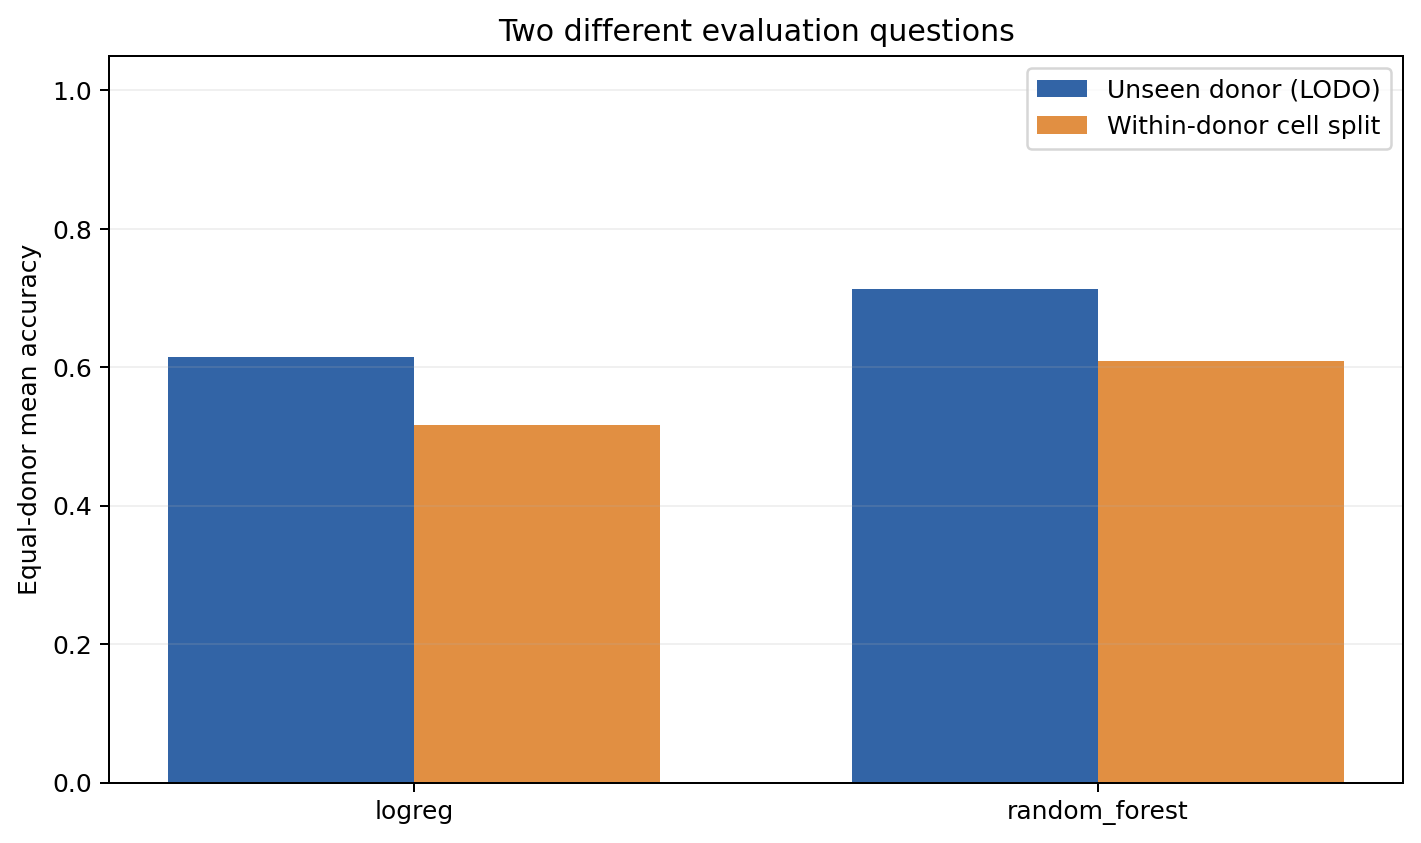

Source data for this figure (header and first rows):
model, donor_held_out_accuracy, random_cell_accuracy, random_minus_held_out, random_replicate_sd, lodo_worst_donor_accuracy, random_worst_donor_accuracy, lodo_mean_donor_macro_f1, random_mean_donor_macro_f1
logreg, 0.6146, 0.5167, -0.09792, 0.08323, 0.5, 0.3, 0.6224, 0.4954
random_forest, 0.7135, 0.6083, -0.1052, 0.03146, 0.5, 0.4, 0.7186, 0.5955
